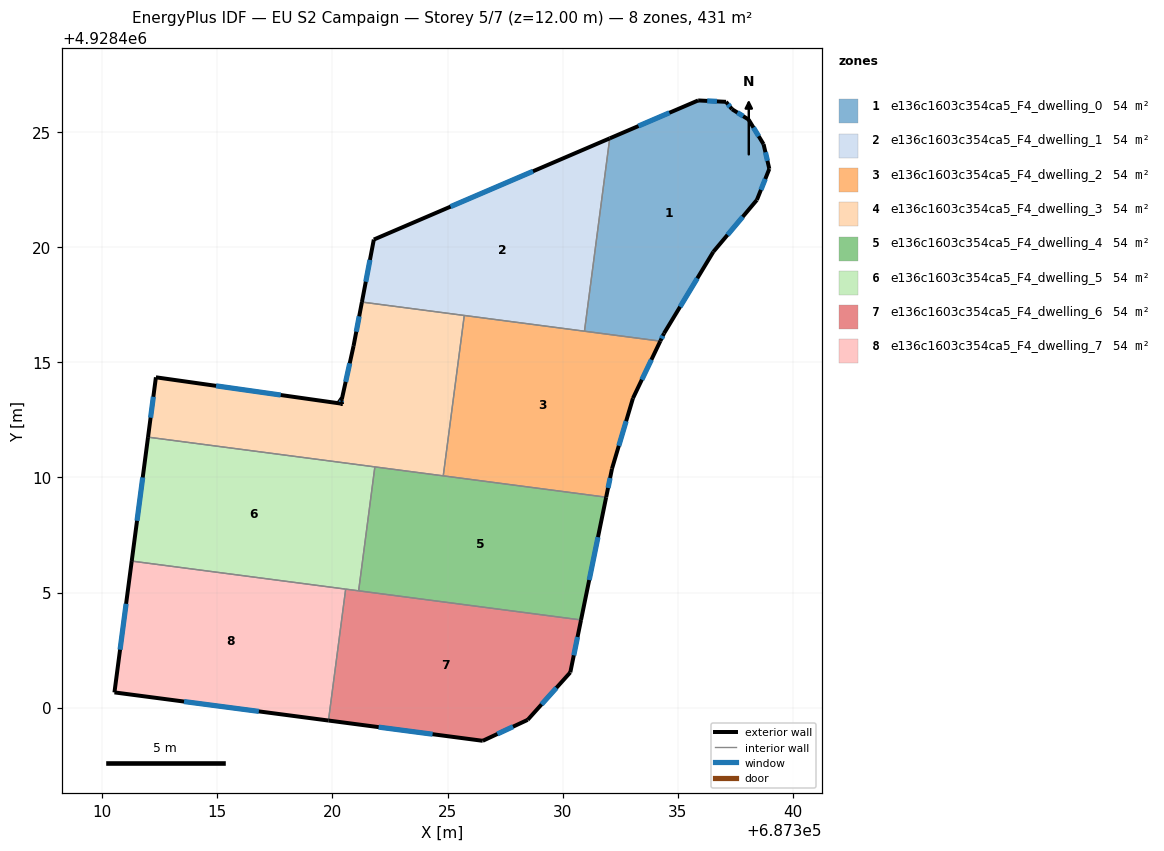
=== STOREY PLAN SPEC (per zone: floor XY polygon, exterior-wall plan segments, windows/doors) ===
zone 1: e136c1603c354ca5_F4_dwelling_0  (53.9 m²)
  floor: (687338.07, 4928425.54) (687338.72, 4928424.47) (687338.97, 4928423.40) (687338.43, 4928422.05) (687336.54, 4928419.80) (687334.40, 4928416.26) (687334.23, 4928415.92) (687330.94, 4928416.35) (687332.04, 4928424.72) (687335.88, 4928426.37) (687337.09, 4928426.31) (687337.35, 4928425.99)
  exterior wall: (687335.88, 4928426.37) – (687332.04, 4928424.72)  [4.2 m]
    window: (687334.63, 4928425.83) – (687333.29, 4928425.26)  [1.5 m²]
  exterior wall: (687337.09, 4928426.31) – (687335.88, 4928426.37)  [1.2 m]
    window: (687336.69, 4928426.33) – (687336.27, 4928426.35)  [0.4 m²]
  exterior wall: (687337.35, 4928425.99) – (687337.09, 4928426.31)  [0.4 m]
    window: (687337.26, 4928426.09) – (687337.17, 4928426.20)  [0.2 m²]
  exterior wall: (687338.07, 4928425.54) – (687337.35, 4928425.99)  [0.8 m]
    window: (687337.83, 4928425.68) – (687337.58, 4928425.84)  [0.3 m²]
  exterior wall: (687338.72, 4928424.47) – (687338.07, 4928425.54)  [1.3 m]
    window: (687338.51, 4928424.81) – (687338.28, 4928425.19)  [0.5 m²]
  exterior wall: (687338.97, 4928423.40) – (687338.72, 4928424.47)  [1.1 m]
    window: (687338.89, 4928423.74) – (687338.80, 4928424.12)  [0.4 m²]
  exterior wall: (687338.43, 4928422.05) – (687338.97, 4928423.40)  [1.5 m]
    window: (687338.60, 4928422.49) – (687338.79, 4928422.96)  [0.5 m²]
  exterior wall: (687336.54, 4928419.80) – (687338.43, 4928422.05)  [2.9 m]
    window: (687337.15, 4928420.53) – (687337.81, 4928421.31)  [1.1 m²]
  exterior wall: (687334.40, 4928416.26) – (687336.54, 4928419.80)  [4.1 m]
    window: (687335.09, 4928417.41) – (687335.84, 4928418.65)  [1.5 m²]
  exterior wall: (687334.23, 4928415.92) – (687334.40, 4928416.26)  [0.4 m]
    window: (687334.29, 4928416.03) – (687334.34, 4928416.15)  [0.1 m²]
  interior walls: 2
zone 2: e136c1603c354ca5_F4_dwelling_1  (53.9 m²)
  floor: (687332.04, 4928424.72) (687330.94, 4928416.35) (687321.28, 4928417.61) (687321.80, 4928420.33)
  exterior wall: (687332.04, 4928424.72) – (687321.80, 4928420.33)  [11.1 m]
    window: (687328.71, 4928423.29) – (687325.13, 4928421.76)  [4.1 m²]
  exterior wall: (687321.80, 4928420.33) – (687321.28, 4928417.61)  [2.8 m]
    window: (687321.63, 4928419.44) – (687321.45, 4928418.50)  [1.0 m²]
  interior walls: 3
zone 3: e136c1603c354ca5_F4_dwelling_2  (53.9 m²)
  floor: (687334.23, 4928415.92) (687333.05, 4928413.44) (687332.14, 4928410.38) (687331.88, 4928409.14) (687324.81, 4928410.07) (687325.72, 4928417.03)
  exterior wall: (687333.05, 4928413.44) – (687334.23, 4928415.92)  [2.7 m]
    window: (687333.43, 4928414.24) – (687333.85, 4928415.11)  [1.0 m²]
  exterior wall: (687332.14, 4928410.38) – (687333.05, 4928413.44)  [3.2 m]
    window: (687332.43, 4928411.37) – (687332.75, 4928412.44)  [1.2 m²]
  exterior wall: (687331.88, 4928409.14) – (687332.14, 4928410.38)  [1.3 m]
    window: (687331.97, 4928409.54) – (687332.05, 4928409.98)  [0.5 m²]
  interior walls: 4
zone 4: e136c1603c354ca5_F4_dwelling_3  (53.9 m²)
  floor: (687325.72, 4928417.03) (687324.81, 4928410.07) (687312.00, 4928411.75) (687312.34, 4928414.35) (687320.37, 4928413.21) (687320.41, 4928413.40) (687320.92, 4928415.71) (687321.28, 4928417.61)
  exterior wall: (687320.37, 4928413.21) – (687312.34, 4928414.35)  [8.1 m]
    window: (687317.76, 4928413.58) – (687314.95, 4928413.98)  [3.0 m²]
  exterior wall: (687320.41, 4928413.40) – (687320.37, 4928413.21)  [0.2 m]
    window: (687320.40, 4928413.34) – (687320.38, 4928413.27)  [0.1 m²]
  exterior wall: (687320.92, 4928415.71) – (687320.41, 4928413.40)  [2.4 m]
    window: (687320.75, 4928414.96) – (687320.58, 4928414.15)  [0.9 m²]
  exterior wall: (687321.28, 4928417.61) – (687320.92, 4928415.71)  [1.9 m]
    window: (687321.16, 4928416.99) – (687321.04, 4928416.33)  [0.7 m²]
  exterior wall: (687312.34, 4928414.35) – (687312.00, 4928411.75)  [2.6 m]
    window: (687312.23, 4928413.50) – (687312.11, 4928412.59)  [1.0 m²]
  interior walls: 4
zone 5: e136c1603c354ca5_F4_dwelling_4  (53.9 m²)
  floor: (687331.88, 4928409.14) (687330.79, 4928403.81) (687321.14, 4928405.08) (687321.84, 4928410.46)
  exterior wall: (687330.79, 4928403.81) – (687331.88, 4928409.14)  [5.4 m]
    window: (687331.15, 4928405.55) – (687331.53, 4928407.41)  [2.0 m²]
  interior walls: 4
zone 6: e136c1603c354ca5_F4_dwelling_5  (53.9 m²)
  floor: (687321.84, 4928410.46) (687321.14, 4928405.08) (687311.29, 4928406.37) (687312.00, 4928411.75)
  exterior wall: (687312.00, 4928411.75) – (687311.29, 4928406.37)  [5.4 m]
    window: (687311.77, 4928410.00) – (687311.52, 4928408.12)  [2.0 m²]
  interior walls: 4
zone 7: e136c1603c354ca5_F4_dwelling_6  (53.9 m²)
  floor: (687330.79, 4928403.81) (687330.33, 4928401.54) (687328.48, 4928399.48) (687326.53, 4928398.57) (687319.83, 4928399.45) (687320.58, 4928405.15)
  exterior wall: (687330.33, 4928401.54) – (687330.79, 4928403.81)  [2.3 m]
    window: (687330.48, 4928402.28) – (687330.64, 4928403.07)  [0.9 m²]
  exterior wall: (687328.48, 4928399.48) – (687330.33, 4928401.54)  [2.8 m]
    window: (687329.08, 4928400.15) – (687329.73, 4928400.87)  [1.0 m²]
  exterior wall: (687326.53, 4928398.57) – (687328.48, 4928399.48)  [2.2 m]
    window: (687327.16, 4928398.86) – (687327.84, 4928399.18)  [0.8 m²]
  exterior wall: (687319.83, 4928399.45) – (687326.53, 4928398.57)  [6.8 m]
    window: (687322.01, 4928399.16) – (687324.35, 4928398.85)  [2.5 m²]
  interior walls: 3
zone 8: e136c1603c354ca5_F4_dwelling_7  (53.9 m²)
  floor: (687320.58, 4928405.15) (687319.83, 4928399.45) (687310.54, 4928400.67) (687311.29, 4928406.37)
  exterior wall: (687310.54, 4928400.67) – (687319.83, 4928399.45)  [9.4 m]
    window: (687313.56, 4928400.27) – (687316.81, 4928399.84)  [3.4 m²]
  exterior wall: (687311.29, 4928406.37) – (687310.54, 4928400.67)  [5.8 m]
    window: (687311.04, 4928404.51) – (687310.78, 4928402.52)  [2.1 m²]
  interior walls: 2

=== DERIVED (storey summary) ===
Building: EU S2 Campaign
Storey: 5 of 7  (floor level z = 12.00 m)
Storey gross floor area: 431.1 m²
Zones on this storey: 8
  - e136c1603c354ca5_F4_dwelling_0: floor 53.9 m²; exterior wall 17.9 m (53.7 m²); 10 window(s) 6.6 m²; WWR 12.2%
  - e136c1603c354ca5_F4_dwelling_1: floor 53.9 m²; exterior wall 13.9 m (41.7 m²); 2 window(s) 5.1 m²; WWR 12.2%
  - e136c1603c354ca5_F4_dwelling_2: floor 53.9 m²; exterior wall 7.2 m (21.6 m²); 3 window(s) 2.6 m²; WWR 12.2%
  - e136c1603c354ca5_F4_dwelling_3: floor 53.9 m²; exterior wall 15.2 m (45.7 m²); 5 window(s) 5.6 m²; WWR 12.2%
  - e136c1603c354ca5_F4_dwelling_4: floor 53.9 m²; exterior wall 5.4 m (16.3 m²); 1 window(s) 2.0 m²; WWR 12.2%
  - e136c1603c354ca5_F4_dwelling_5: floor 53.9 m²; exterior wall 5.4 m (16.3 m²); 1 window(s) 2.0 m²; WWR 12.2%
  - e136c1603c354ca5_F4_dwelling_6: floor 53.9 m²; exterior wall 14.0 m (42.0 m²); 4 window(s) 5.1 m²; WWR 12.2%
  - e136c1603c354ca5_F4_dwelling_7: floor 53.9 m²; exterior wall 15.1 m (45.4 m²); 2 window(s) 5.5 m²; WWR 12.2%
Zone adjacency (shared interzone walls):
  - e136c1603c354ca5_F4_dwelling_0 ↔ e136c1603c354ca5_F4_dwelling_1
  - e136c1603c354ca5_F4_dwelling_0 ↔ e136c1603c354ca5_F4_dwelling_2
  - e136c1603c354ca5_F4_dwelling_1 ↔ e136c1603c354ca5_F4_dwelling_2
  - e136c1603c354ca5_F4_dwelling_1 ↔ e136c1603c354ca5_F4_dwelling_3
  - e136c1603c354ca5_F4_dwelling_2 ↔ e136c1603c354ca5_F4_dwelling_3
  - e136c1603c354ca5_F4_dwelling_2 ↔ e136c1603c354ca5_F4_dwelling_4
  - e136c1603c354ca5_F4_dwelling_3 ↔ e136c1603c354ca5_F4_dwelling_4
  - e136c1603c354ca5_F4_dwelling_3 ↔ e136c1603c354ca5_F4_dwelling_5
  - e136c1603c354ca5_F4_dwelling_4 ↔ e136c1603c354ca5_F4_dwelling_5
  - e136c1603c354ca5_F4_dwelling_4 ↔ e136c1603c354ca5_F4_dwelling_6
  - e136c1603c354ca5_F4_dwelling_5 ↔ e136c1603c354ca5_F4_dwelling_6
  - e136c1603c354ca5_F4_dwelling_5 ↔ e136c1603c354ca5_F4_dwelling_7
  - e136c1603c354ca5_F4_dwelling_6 ↔ e136c1603c354ca5_F4_dwelling_7